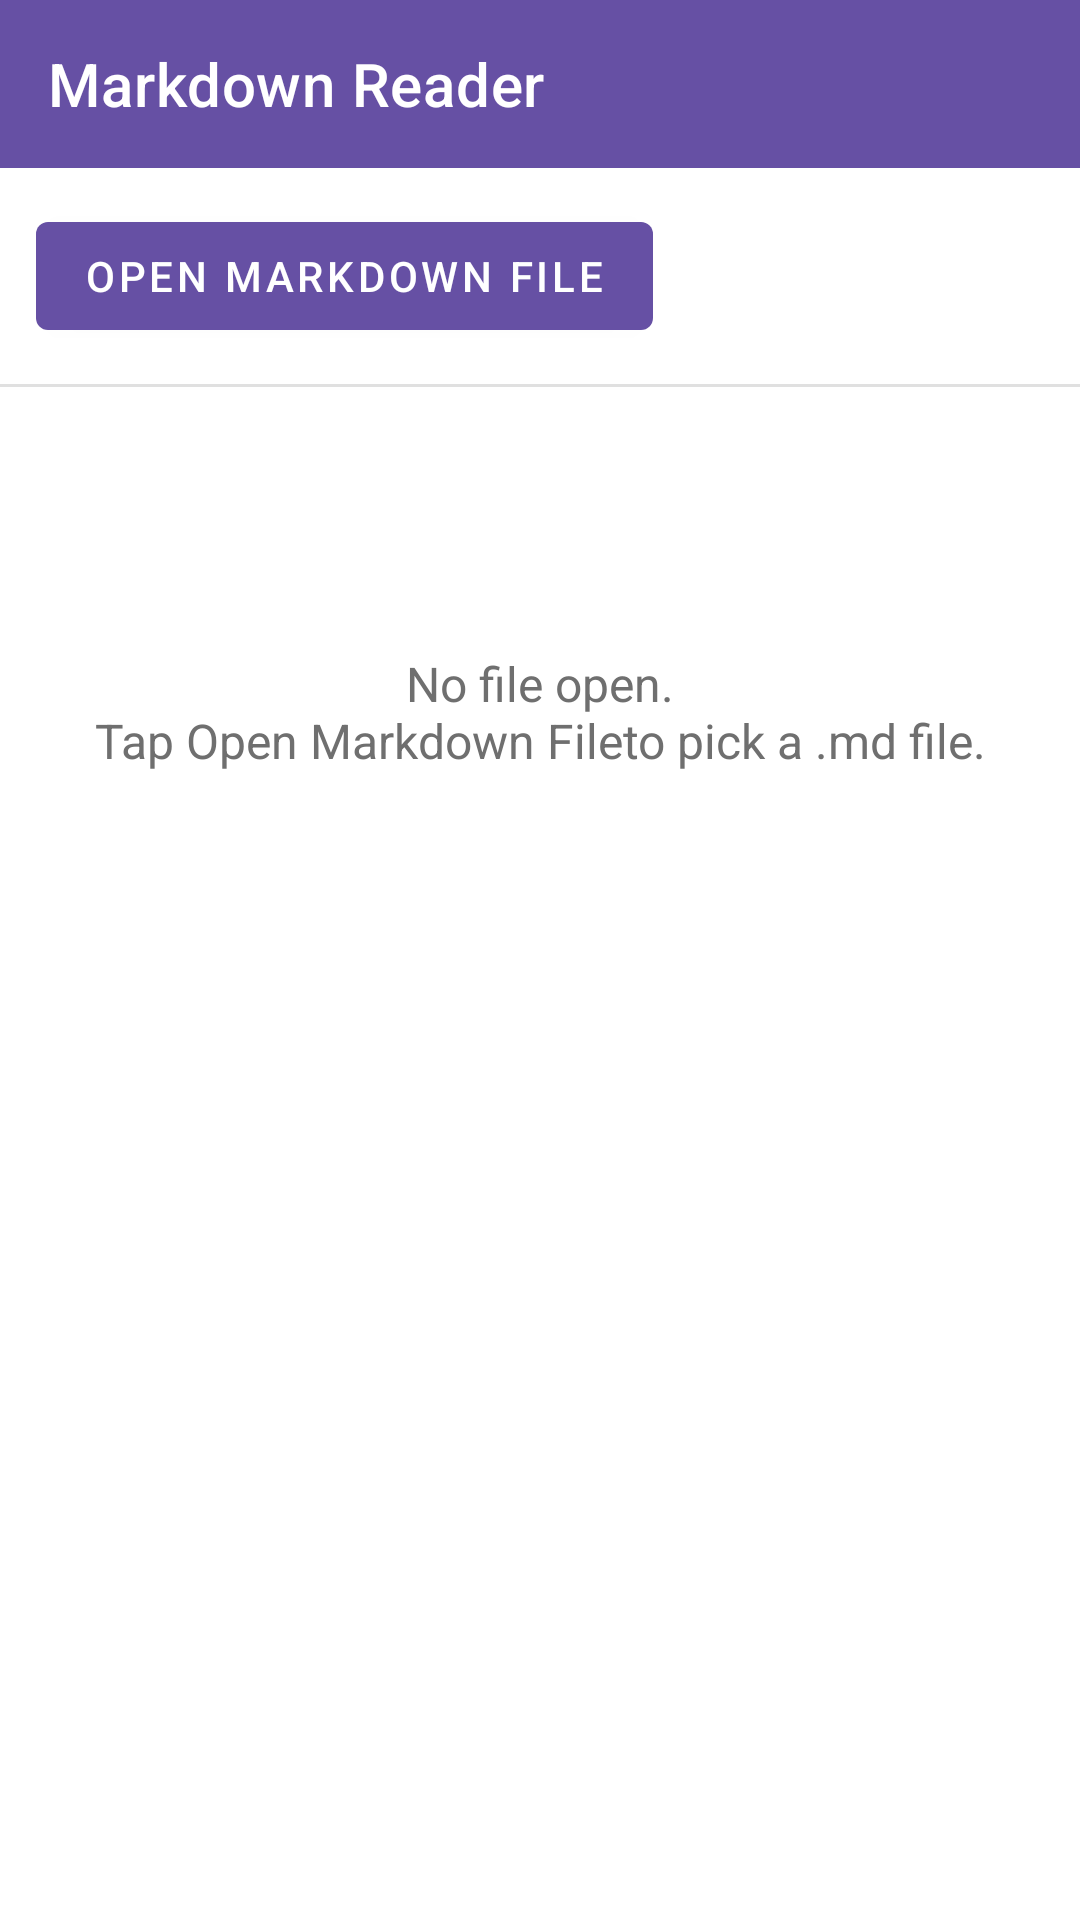

Layout XML and referenced resources for this Android screen:
<!-- AndroidManifest.xml: application theme Theme.MarkdownReader -->
<!-- res/layout/activity_main.xml -->
<?xml version="1.0" encoding="utf-8"?>
<LinearLayout xmlns:android="http://schemas.android.com/apk/res/android"
    xmlns:app="http://schemas.android.com/apk/res-auto"
    android:layout_width="match_parent"
    android:layout_height="match_parent"
    android:orientation="vertical"
    android:background="@color/background">

    <com.google.android.material.appbar.MaterialToolbar
        android:id="@+id/toolbar"
        android:layout_width="match_parent"
        android:layout_height="?attr/actionBarSize"
        android:background="@color/purple_500"
        app:title="@string/app_name"
        app:titleTextColor="#FFFFFF" />

    <LinearLayout
        android:layout_width="match_parent"
        android:layout_height="wrap_content"
        android:orientation="horizontal"
        android:padding="12dp"
        android:gravity="center_vertical">

        <com.google.android.material.button.MaterialButton
            android:id="@+id/btnOpenFile"
            android:layout_width="wrap_content"
            android:layout_height="wrap_content"
            android:text="@string/open_file" />

        <TextView
            android:id="@+id/tvFileName"
            android:layout_width="0dp"
            android:layout_height="wrap_content"
            android:layout_weight="1"
            android:layout_marginStart="12dp"
            android:textColor="@color/text_secondary"
            android:ellipsize="middle"
            android:singleLine="true"
            android:text="" />
    </LinearLayout>

    <View
        android:layout_width="match_parent"
        android:layout_height="1dp"
        android:background="@color/divider" />

    <LinearLayout
        android:id="@+id/searchBar"
        android:layout_width="match_parent"
        android:layout_height="wrap_content"
        android:orientation="horizontal"
        android:gravity="center_vertical"
        android:background="@color/surface"
        android:paddingStart="16dp"
        android:paddingEnd="4dp"
        android:paddingTop="4dp"
        android:paddingBottom="4dp"
        android:visibility="gone">

        <EditText
            android:id="@+id/etSearch"
            android:layout_width="0dp"
            android:layout_height="wrap_content"
            android:layout_weight="1"
            android:background="@null"
            android:hint="@string/search_hint"
            android:imeOptions="actionSearch"
            android:inputType="text"
            android:maxLines="1"
            android:textColor="@color/text_primary"
            android:textColorHint="@color/text_secondary" />

        <TextView
            android:id="@+id/tvSearchCount"
            android:layout_width="wrap_content"
            android:layout_height="wrap_content"
            android:layout_marginEnd="4dp"
            android:minWidth="36dp"
            android:gravity="center"
            android:textColor="@color/text_secondary"
            android:textSize="13sp" />

        <ImageButton
            android:id="@+id/btnSearchPrev"
            style="?android:attr/borderlessButtonStyle"
            android:layout_width="40dp"
            android:layout_height="40dp"
            android:padding="8dp"
            android:contentDescription="@string/search_prev_description"
            android:src="@drawable/ic_chevron_up"
            app:tint="@color/text_primary" />

        <ImageButton
            android:id="@+id/btnSearchNext"
            style="?android:attr/borderlessButtonStyle"
            android:layout_width="40dp"
            android:layout_height="40dp"
            android:padding="8dp"
            android:contentDescription="@string/search_next_description"
            android:src="@drawable/ic_chevron_down"
            app:tint="@color/text_primary" />

        <ImageButton
            android:id="@+id/btnSearchClose"
            style="?android:attr/borderlessButtonStyle"
            android:layout_width="40dp"
            android:layout_height="40dp"
            android:padding="8dp"
            android:contentDescription="@string/search_close_description"
            android:src="@drawable/ic_close"
            app:tint="@color/text_primary" />
    </LinearLayout>

    <ProgressBar
        android:id="@+id/progressReading"
        style="?android:attr/progressBarStyleHorizontal"
        android:layout_width="match_parent"
        android:layout_height="3dp"
        android:max="100"
        android:progress="0"
        android:progressTint="@color/purple_500"
        android:visibility="gone" />

    <FrameLayout
        android:layout_width="match_parent"
        android:layout_height="0dp"
        android:layout_weight="1">

        <ScrollView
            android:id="@+id/scrollView"
            android:layout_width="match_parent"
            android:layout_height="match_parent">

            <FrameLayout
                android:layout_width="match_parent"
                android:layout_height="wrap_content">

                <LinearLayout
                    android:id="@+id/emptyStateContainer"
                    android:layout_width="match_parent"
                    android:layout_height="wrap_content"
                    android:orientation="vertical">

                    <TextView
                        android:id="@+id/tvEmptyState"
                        android:layout_width="match_parent"
                        android:layout_height="wrap_content"
                        android:layout_marginTop="64dp"
                        android:gravity="center"
                        android:padding="24dp"
                        android:text="@string/empty_state"
                        android:textColor="@color/text_secondary"
                        android:textSize="16sp" />

                    <LinearLayout
                        android:id="@+id/llRecentFiles"
                        android:layout_width="match_parent"
                        android:layout_height="wrap_content"
                        android:orientation="vertical"
                        android:visibility="gone" />

                </LinearLayout>

                <com.example.markdownreader.LinkAwareTextView
                    android:id="@+id/tvMarkdownContent"
                    android:layout_width="match_parent"
                    android:layout_height="wrap_content"
                    android:padding="20dp"
                    android:textColor="@color/text_primary"
                    android:textIsSelectable="true"
                    android:visibility="gone"
                    android:textSize="16sp"
                    android:lineSpacingExtra="4dp" />

            </FrameLayout>
        </ScrollView>

        <com.google.android.material.floatingactionbutton.FloatingActionButton
            android:id="@+id/fabToc"
            android:layout_width="wrap_content"
            android:layout_height="wrap_content"
            android:layout_gravity="bottom|end"
            android:layout_margin="20dp"
            android:contentDescription="@string/toc_button_description"
            android:visibility="gone"
            app:srcCompat="@drawable/ic_toc"
            app:backgroundTint="@color/purple_500"
            app:tint="#FFFFFF" />

    </FrameLayout>

</LinearLayout>
<!-- resources referenced by this layout -->
<resources>
  <color name="background">#FFFFFF</color>
  <color name="divider">#E0E0E0</color>
  <color name="purple_500">#6650a4</color>
  <color name="surface">#FFFFFF</color>
  <color name="text_primary">#1C1B1F</color>
  <color name="text_secondary">#6F6F6F</color>
  <!-- drawable ic_chevron_down (drawable) -->
  <vector xmlns:android="http://schemas.android.com/apk/res/android"
      android:width="24dp"
      android:height="24dp"
      android:viewportWidth="24"
      android:viewportHeight="24">
      <path
          android:strokeColor="#FF000000"
          android:strokeWidth="2"
          android:strokeLineCap="round"
          android:strokeLineJoin="round"
          android:fillColor="#00000000"
          android:pathData="M6,10L12,16L18,10" />
  </vector>
  <!-- drawable ic_chevron_up (drawable) -->
  <vector xmlns:android="http://schemas.android.com/apk/res/android"
      android:width="24dp"
      android:height="24dp"
      android:viewportWidth="24"
      android:viewportHeight="24">
      <path
          android:strokeColor="#FF000000"
          android:strokeWidth="2"
          android:strokeLineCap="round"
          android:strokeLineJoin="round"
          android:fillColor="#00000000"
          android:pathData="M6,14L12,8L18,14" />
  </vector>
  <!-- drawable ic_close (drawable) -->
  <vector xmlns:android="http://schemas.android.com/apk/res/android"
      android:width="24dp"
      android:height="24dp"
      android:viewportWidth="24"
      android:viewportHeight="24">
      <path
          android:strokeColor="#FF000000"
          android:strokeWidth="2"
          android:strokeLineCap="round"
          android:pathData="M6,6L18,18 M18,6L6,18" />
  </vector>
  <!-- drawable ic_toc (drawable) -->
  <vector xmlns:android="http://schemas.android.com/apk/res/android"
      android:width="24dp"
      android:height="24dp"
      android:viewportWidth="24"
      android:viewportHeight="24"
      android:tint="#FFFFFF">
      
      <path
          android:fillColor="#FF000000"
          android:pathData="M4,6m-1.5,0a1.5,1.5 0,1 1,3 0a1.5,1.5 0,1 1,-3 0" />
      <path
          android:fillColor="#FF000000"
          android:pathData="M8,5h12v2H8z" />
      <path
          android:fillColor="#FF000000"
          android:pathData="M4,12m-1.5,0a1.5,1.5 0,1 1,3 0a1.5,1.5 0,1 1,-3 0" />
      <path
          android:fillColor="#FF000000"
          android:pathData="M8,11h12v2H8z" />
      <path
          android:fillColor="#FF000000"
          android:pathData="M4,18m-1.5,0a1.5,1.5 0,1 1,3 0a1.5,1.5 0,1 1,-3 0" />
      <path
          android:fillColor="#FF000000"
          android:pathData="M8,17h12v2H8z" />
  </vector>
  <string name="app_name">Markdown Reader</string>
  <string name="empty_state">No file open.\nTap "Open Markdown File" to pick a .md file.</string>
  <string name="open_file">Open Markdown File</string>
  <string name="search_close_description">Close search</string>
  <string name="search_hint">Find in document…</string>
  <string name="search_next_description">Next match</string>
  <string name="search_prev_description">Previous match</string>
  <string name="toc_button_description">Table of contents</string>
  <style name="Theme.MarkdownReader" parent="Theme.MaterialComponents.DayNight.NoActionBar">
          <item name="colorPrimary">@color/purple_500</item>
          <item name="colorPrimaryVariant">@color/purple_700</item>
          <item name="android:statusBarColor">@color/purple_700</item>
          <item name="android:windowBackground">@color/background</item>
      </style>
  <color name="purple_700">#4F378B</color>
</resources>
